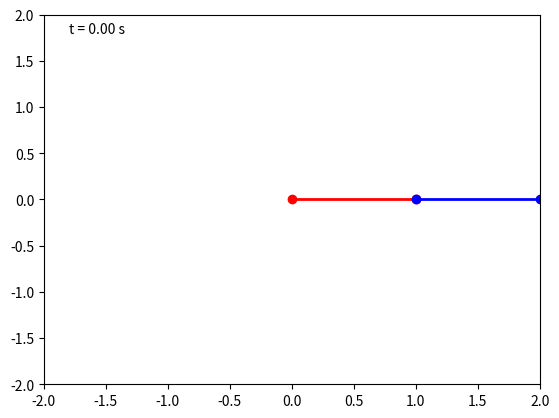

Generate this figure with matplotlib:
import numpy as np
import matplotlib.pyplot as plt
from scipy.integrate import solve_ivp

# 常数定义
g = 9.81  # 重力加速度 (m/s^2)
l1 = 1.0  # 第一个摆锤的长度 (m)
l2 = 1.0  # 第二个摆锤的长度 (m)
m1 = 1.0  # 第一个摆锤的质量 (kg)
m2 = 1.0  # 第二个摆锤的质量 (kg)

# 运动方程
def equations(t, y):
    # y[0] = θ1, y[1] = θ2, y[2] = ω1, y[3] = ω2
    θ1, θ2, ω1, ω2 = y

    # 中间变量
    delta = θ2 - θ1
    denominator1 = (m1 + m2) * l1 - m2 * l1 * np.cos(delta) ** 2
    denominator2 = (l2 / l1) * denominator1

    # 角加速度公式（基于拉格朗日方程）
    ω1_dot = (m2 * g * np.sin(θ2) * np.cos(delta) - m2 * np.sin(delta) * (l2 * ω2 ** 2 + l1 * ω1 ** 2 * np.cos(delta)) -
              (m1 + m2) * g * np.sin(θ1)) / denominator1
    ω2_dot = (m2 * l1 * ω1 ** 2 * np.sin(delta) - m2 * g * np.sin(θ2) + m2 * np.cos(delta) * (l2 * ω2 ** 2 + l1 * ω1 ** 2 * np.cos(delta)) -
              (m1 + m2) * g * np.sin(θ1) * np.cos(delta)) / denominator2

    return [ω1, ω2, ω1_dot, ω2_dot]

# 初始条件：角度和角速度
θ1_0 = np.pi / 2  # 初始角度（弧度）
θ2_0 = np.pi / 2  # 初始角度（弧度）
ω1_0 = 0.0        # 初始角速度
ω2_0 = 0.0        # 初始角速度

# 初始状态向量
y0 = [θ1_0, θ2_0, ω1_0, ω2_0]

# 时间区间
t_span = (0, 20)  # 时间范围
t_eval = np.linspace(t_span[0], t_span[1], 500)  # 时间步长

# 求解运动方程
sol = solve_ivp(equations, t_span, y0, t_eval=t_eval, method='RK45')

# 提取解
θ1, θ2 = sol.y[0], sol.y[1]

# 计算摆锤的 x 和 y 坐标
x1 = l1 * np.sin(θ1)
y1 = -l1 * np.cos(θ1)

x2 = x1 + l2 * np.sin(θ2)
y2 = y1 - l2 * np.cos(θ2)

# 动态绘图
fig, ax = plt.subplots()
ax.set_xlim(-2, 2)
ax.set_ylim(-2, 2)

# 初始摆锤的线条
line1, = ax.plot([], [], 'ro-', lw=2)  # 第一个摆锤
line2, = ax.plot([], [], 'bo-', lw=2)  # 第二个摆锤
time_text = ax.text(0.05, 0.95, '', transform=ax.transAxes)

# 更新函数
def update(num):
    line1.set_data([0, x1[num]], [0, y1[num]])
    line2.set_data([x1[num], x2[num]], [y1[num], y2[num]])
    time_text.set_text(f't = {sol.t[num]:.2f} s')
    return line1, line2, time_text

# 动画设置
from matplotlib.animation import FuncAnimation

ani = FuncAnimation(fig, update, frames=len(sol.t), interval=50, blit=True)

plt.show()
